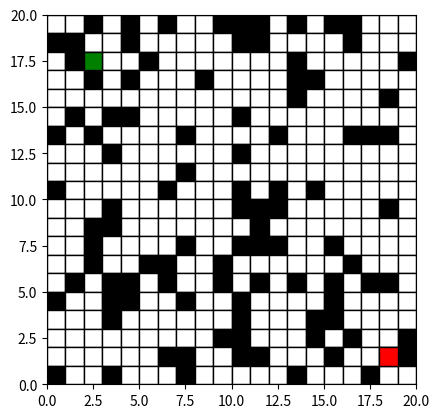

The matplotlib source for this figure:
import matplotlib.pyplot as plt
import matplotlib.animation as animation
import random
from matplotlib.colors import ListedColormap
from matplotlib.patches import Rectangle
import heapq

class Node:
    def __init__(self, state, parent=None, cost=0, heuristic=0):
        self.state = state
        self.parent = parent
        self.cost = cost
        self.heuristic = heuristic

    def __lt__(self, other):
        return (self.cost + self.heuristic) < (other.cost + other.heuristic)

def astar(start, goal, neighbors, heuristic):
    start_node = Node(state=start, cost=0, heuristic=heuristic(start))
    frontier = [start_node]
    explored = set()

    while frontier:
        current_node = heapq.heappop(frontier)

        if current_node.state == goal:
            path = []
            while current_node:
                path.append(current_node.state)
                current_node = current_node.parent
            return path[::-1]

        explored.add(current_node.state)

        for neighbor in neighbors(current_node.state):
            if neighbor in explored:
                continue

            cost = current_node.cost + 1  # assume que todos os movimentos têm o mesmo custo
            heuristic_value = heuristic(neighbor)
            new_node = Node(state=neighbor, parent=current_node, cost=cost, heuristic=heuristic_value)

            if new_node not in frontier:
                heapq.heappush(frontier, new_node)

    return None  # Se não encontrar um caminho

def animate_path(path, start, goal, walls, maze_shape):
    cmap = ListedColormap(['white', 'black', 'green', 'red', 'blue', 'gray'])

    fig, ax = plt.subplots()
    ax.set_xlim(0, maze_shape[1])
    ax.set_ylim(0, maze_shape[0])
    ax.set_aspect('equal')

    maze = [[0] * maze_shape[1] for _ in range(maze_shape[0])]
    for i in range(maze_shape[0]):
        for j in range(maze_shape[1]):
            maze[i][j] = Rectangle((j, maze_shape[0] - i - 1), 1, 1, color='white', ec='black')
            ax.add_patch(maze[i][j])

    start_rect = Rectangle((start[1], maze_shape[0] - start[0] - 1), 1, 1, color='green', ec='black')
    goal_rect = Rectangle((goal[1], maze_shape[0] - goal[0] - 1), 1, 1, color='red', ec='black')
    ax.add_patch(start_rect)
    ax.add_patch(goal_rect)

    for wall in random_walls:
        maze[wall[0]][wall[1]].set_facecolor('black')

    counter_text = ax.text(0.5, 1.01, '', transform=ax.transAxes, ha='center')

    def update(frame):
        current_state = path[frame]
        maze[current_state[0]][current_state[1]].set_facecolor('blue')
        counter_text.set_text(f'Movimentos: {frame }')

    ani = animation.FuncAnimation(fig, update, frames=len(path), repeat=False)
    plt.show()

# Exemplo de uso:

def neighbors(state, walls):
    x, y = state
    possible_moves = [(x+1, y), (x-1, y), (x, y+1), (x, y-1)]  # movimentos para a direita, esquerda, cima, baixo
    valid_moves = [(x, y) for x, y in possible_moves if 0 <= x < maze_shape[0] and 0 <= y < maze_shape[1] and (x, y) not in walls]
    return valid_moves

def heuristic(state, goal):
    return abs(state[0] - goal[0]) + abs(state[1] - goal[1])

def generate_random_walls(maze_shape, num_walls):
    walls = set()

    # Adiciona paredes aleatórias até atingir o número desejado
    while len(walls) < num_walls:
        wall_candidate = (random.randint(0, maze_shape[0] - 1), random.randint(0, maze_shape[1] - 1))

        # Garante que as paredes não estejam na posição de início ou destino
        if wall_candidate != start and wall_candidate != goal:
            walls.add(wall_candidate)

    return list(walls)

# Aumente o tamanho do tabuleiro
maze_shape = (20, 20)

# Posições inicial e final
start = (2, 2)
goal = (18, 18)


#Quantidade de paredes
num_walls = 100
#Geração aleatória da localização das paredes
random_walls = generate_random_walls(maze_shape, num_walls)

path = astar(start, goal, lambda state: neighbors(state, random_walls), lambda state: heuristic(state, goal))
animate_path(path, start, goal, random_walls, maze_shape)